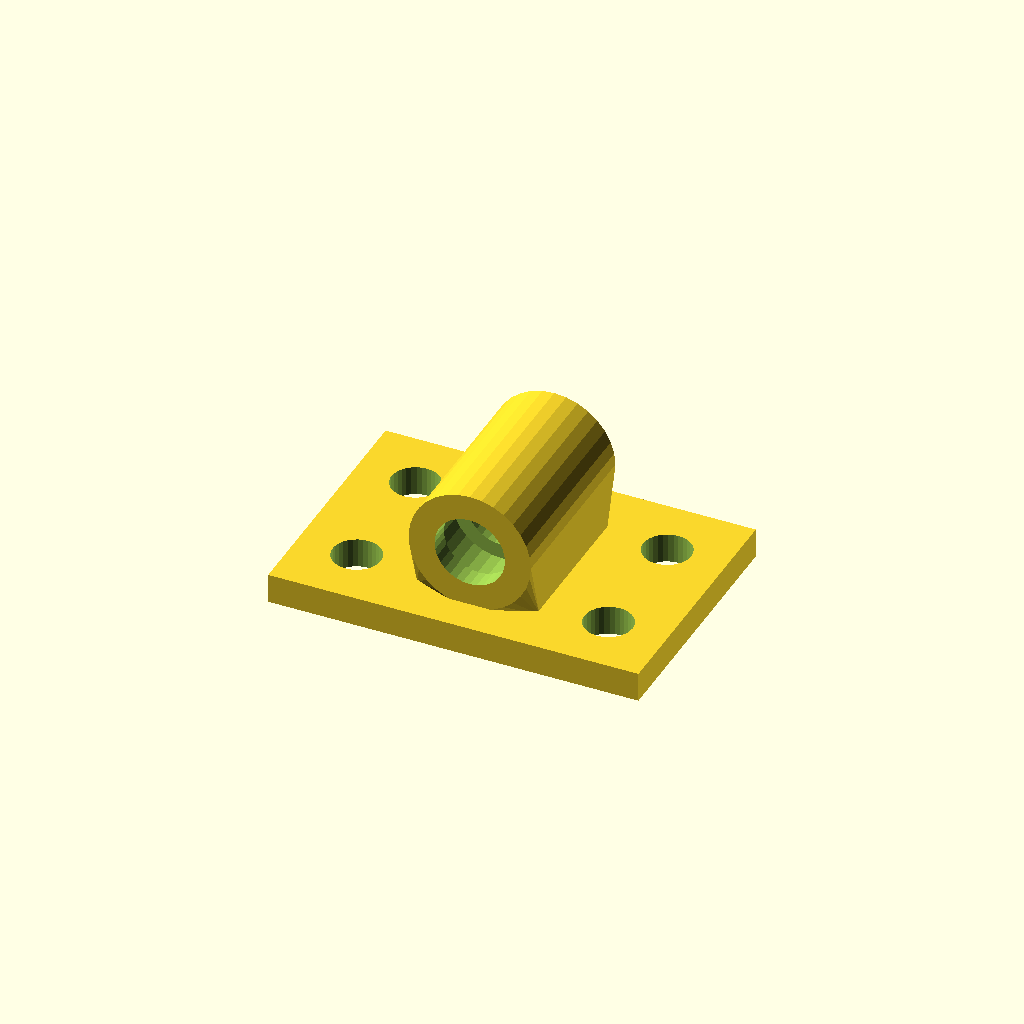
Cell 1: rendered with the file's own defaults.
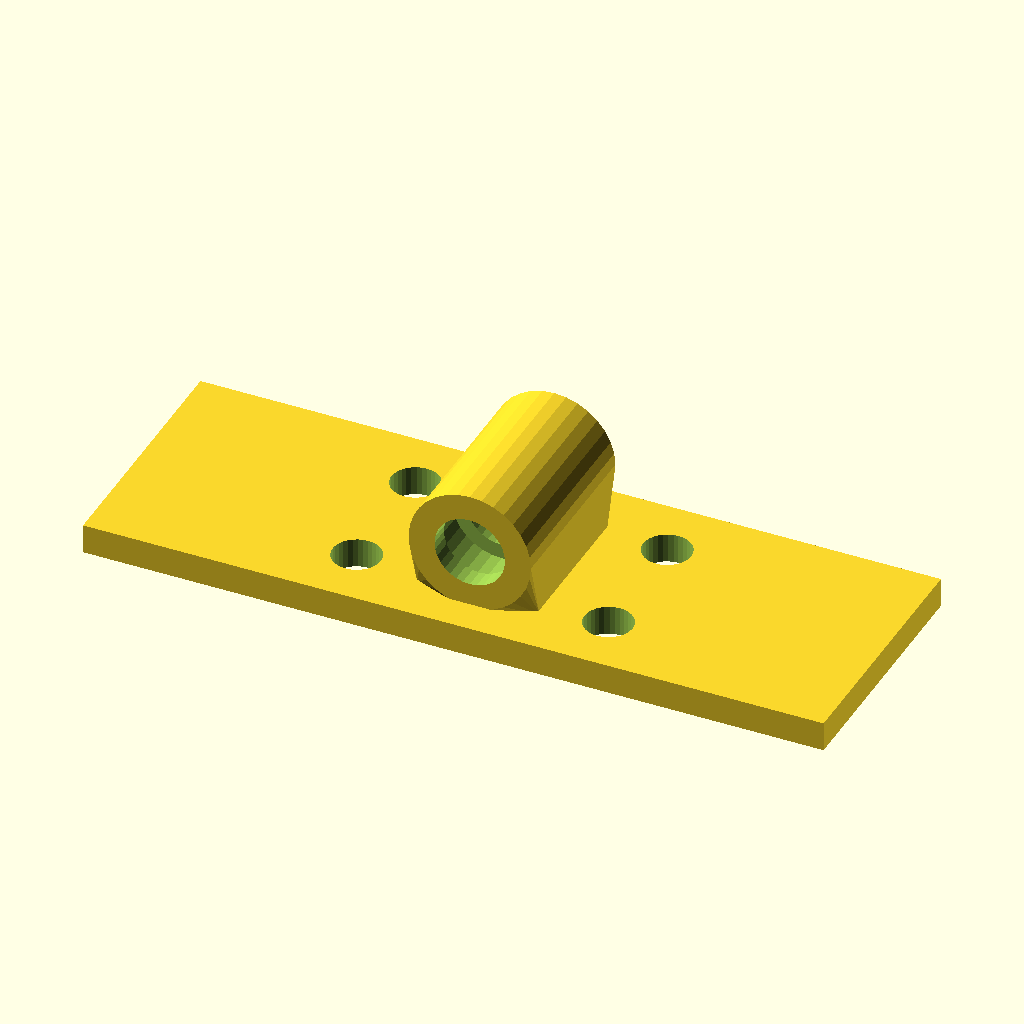
Cell 2: base_w = 200 (everything else at default).
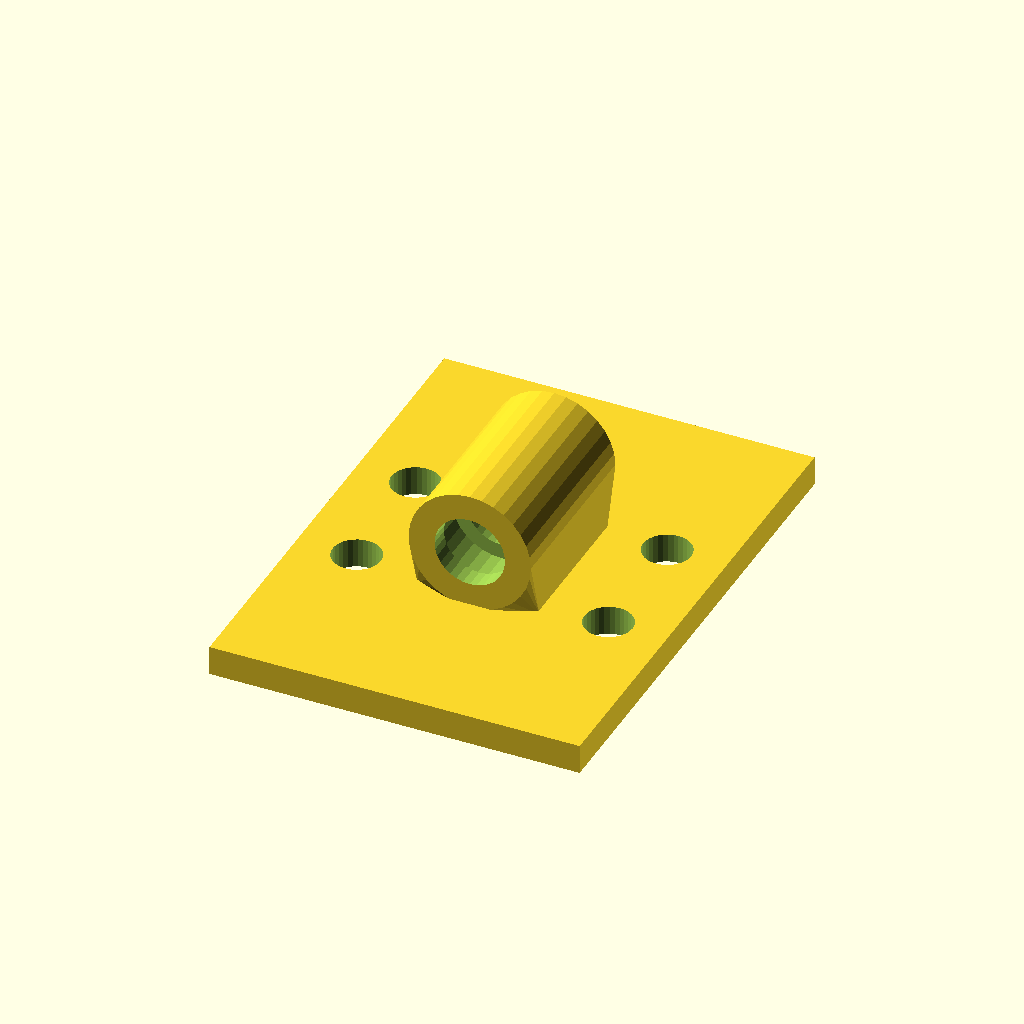
Cell 3 — base_d set to 136, the other parameters unchanged.
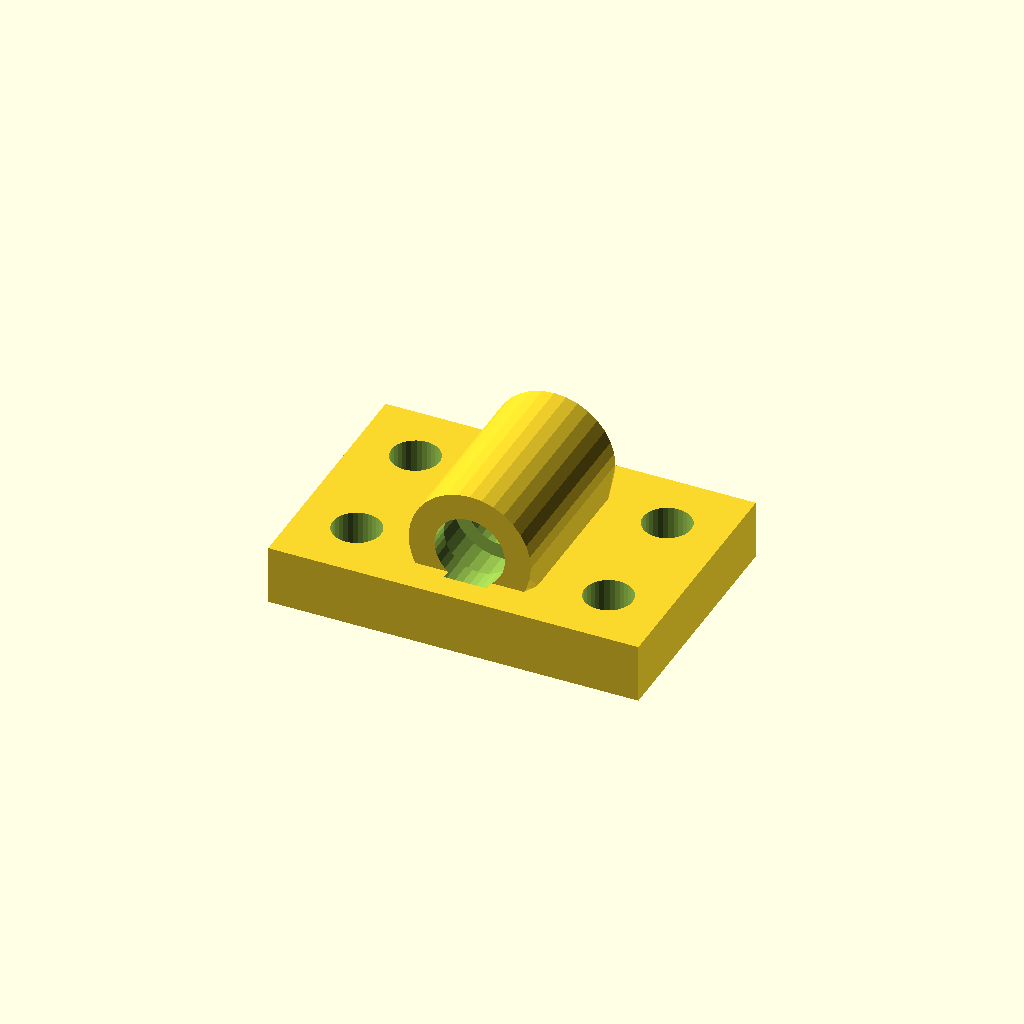
Cell 4: base_t = 16 (everything else at default).
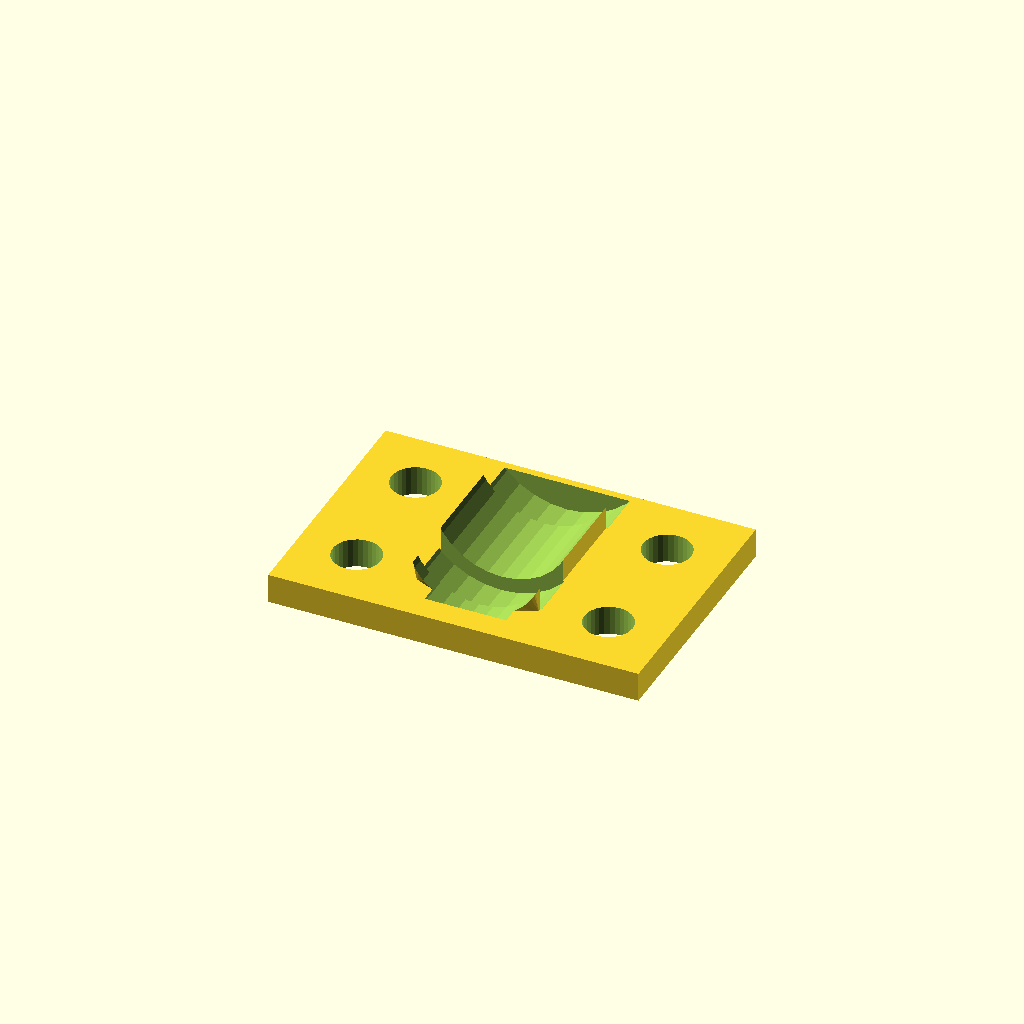
Cell 5: the same model with bore_d = 38.1.
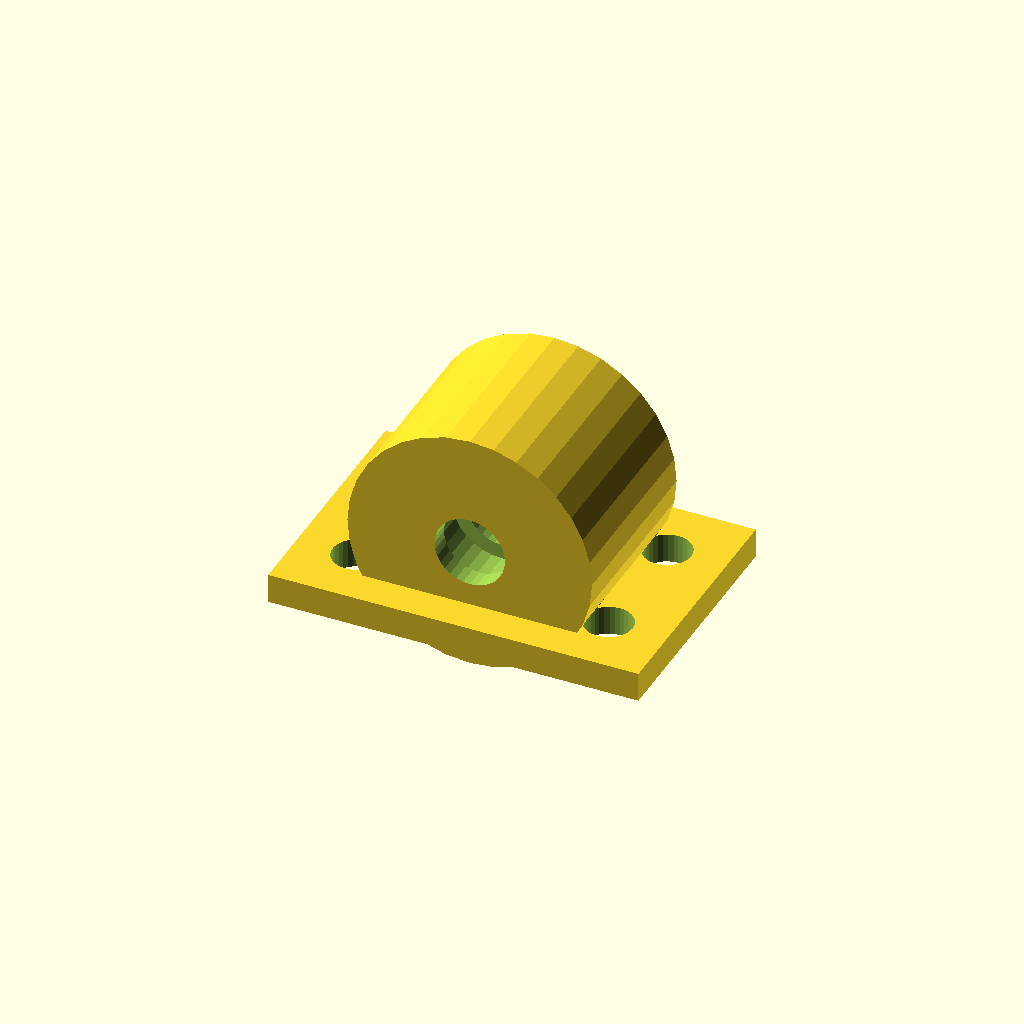
Cell 6: house_r = 33.04 (everything else at default).
All cells are drawn from one camera (rotation 55°, 0°, 25°, orthographic, colour scheme Cornfield), so only the parameter changes between them.
Source of the model, optional_data/data/gen3/bearingblocks/part_0007.scad:
$fn = 32;

// ----------------------------------------------------------------------
// Bearing block: 100 x 68 mm base, 19.05 mm bore at 23.52 mm
// ----------------------------------------------------------------------

// --- parameters (mm) ---
base_w = 100;             // base width
base_d = 68;              // base depth
base_t = 8;               // base thickness
bore_d = 19.05;           // shaft / bearing bore
house_r = 16.52;          // housing outer radius
house_len = 48.96;        // housing length along the shaft
foot_w = 33.04;           // foot width under the housing
foot_len = 38.96;         // foot length along the shaft
axis_z = 23.52;           // bore axis height above the base
holes_d = 13;             // mounting holes
hole_x = 34;              // mounting hole spacing
seat_d = 8;               // bearing seat depth
seat_wall = 4;            // seat wall thickness

difference() {
  union() {
    /* base plate with its underside on z = 0 */
    translate([0, 0, base_t / 2]) cube([base_w, base_d, base_t], center = true);
    /* hull foot: a straight web blending into the round housing */
    hull() {
      translate([0, 0, base_t - 0.5]) cube([foot_w, foot_len, 1.6], center = true);
      translate([0, 0, axis_z]) rotate([-90, 0, 0]) cylinder(h = house_len, d = 2 * house_r, center = true);
    }
  }
  /* bore through the housing, 2.5 mm clear on both sides */
  translate([0, 0, axis_z]) rotate([-90, 0, 0]) cylinder(h = house_len + 5, d = bore_d, center = true);
  /* bearing seats, recessed into both ends of the housing */
  for (sy = [-1, 1]) {
    translate([0, sy * (house_len / 2 - seat_d + 2.5), axis_z]) rotate([-90, 0, 0]) cylinder(h = seat_d + 5, d = bore_d + 2 * seat_wall);
  }
  /* mounting holes through the base plate */
  for (hx = [-34, 34]) {
    for (hy = [-17, 17]) {
      translate([hx, hy, -2.5]) cylinder(h = base_t + 5, d = holes_d);
    }
  }
}
Customizer parameters (derived from the source; name, type, default, range or options):
base_w: number, default 100
base_d: number, default 68
base_t: number, default 8
bore_d: number, default 19.05
house_r: number, default 16.52
house_len: number, default 48.96
foot_w: number, default 33.04
foot_len: number, default 38.96
axis_z: number, default 23.52
holes_d: number, default 13
hole_x: number, default 34
seat_d: number, default 8
seat_wall: number, default 4
